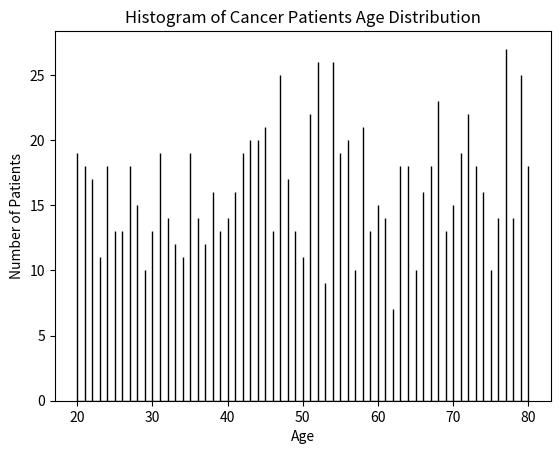

This chart was generated by the following Python code:
import matplotlib.pyplot as plt
import numpy as np

np.random.seed(42)
data = np.random.randint(20,81,1000)

plt.hist(data,bins=10000,edgecolor='black',color='purple')
plt.title('Histogram of Cancer Patients Age Distribution')
plt.xlabel('Age')
plt.ylabel('Number of Patients')
plt.show()
